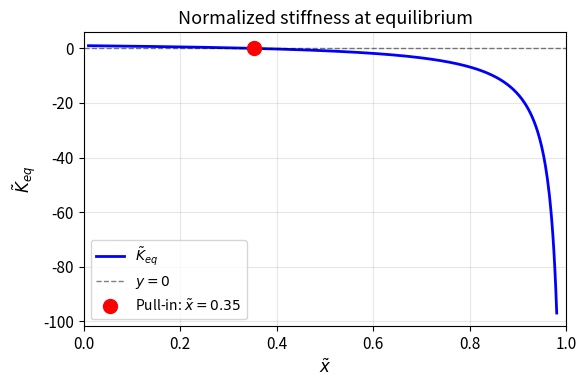

Here is the Python script that generated this plot: (Note: this script raises an exception after producing the figure.)
import numpy as np
import matplotlib.pyplot as plt
from scipy.optimize import brentq


plt.rcParams["text.usetex"] = False
plt.rcParams["font.size"] = 11


def tilde_K_eq(x_tilde: np.ndarray) -> np.ndarray:
    numerator = 4 * x_tilde**3 - 18 * x_tilde**2 + 30 * x_tilde - 18
    denominator = (2 * x_tilde**2 - 6 * x_tilde + 5) * (x_tilde**2 - 3 * x_tilde + 2)
    return 1 + x_tilde * numerator / denominator


def tilde_V_sq(x_tilde: np.ndarray) -> np.ndarray:
    numerator = 4 * x_tilde * (x_tilde**2 - 3 * x_tilde + 2) ** 2
    denominator = 2 * x_tilde**2 - 6 * x_tilde + 5
    return numerator / denominator


def main() -> None:
    print("=" * 60)
    print("Generating normalized graphs for the stepped parallel-plate actuator")
    print("=" * 60)

    x_range = np.linspace(0.01, 0.98, 500)

    # Critical point where tilde_K_eq crosses zero
    theta_critical = brentq(tilde_K_eq, 0.05, 0.9)
    print(f"  Critical displacement: tilde_x = {theta_critical:.4f}")

    # Figure 1: stiffness at equilibrium
    y_stiffness = tilde_K_eq(x_range)
    fig1, ax1 = plt.subplots(figsize=(6, 4))
    ax1.plot(x_range, y_stiffness, "b-", linewidth=2, label=r"$\tilde{K}_{eq}$")
    ax1.axhline(0, color="k", linestyle="--", linewidth=1, alpha=0.5, label="$y=0$")
    ax1.plot(
        theta_critical,
        0,
        "ro",
        markersize=10,
        label=rf"Pull-in: $\tilde{{x}}={theta_critical:.2f}$",
    )
    ax1.set_xlabel(r"$\tilde{x}$", fontsize=12)
    ax1.set_ylabel(r"$\tilde{K}_{eq}$", fontsize=12)
    ax1.set_title("Normalized stiffness at equilibrium", fontsize=13)
    ax1.set_xlim([0, 1])
    ax1.grid(True, alpha=0.3)
    ax1.legend(fontsize=10)
    plt.tight_layout()
    stiffness_path = (
        "content/Technion/MCS1/MCS1_HW002/MCS1_HW002_linear_voltage_stiffness.png"
    )
    plt.savefig(stiffness_path, dpi=100, bbox_inches="tight")
    plt.close(fig1)
    print(f"  Saved stiffness plot to {stiffness_path}")

    # Figure 2: equilibrium curve
    V_sq = tilde_V_sq(x_range)
    V_sq_critical = tilde_V_sq(theta_critical)

    fig2, ax2 = plt.subplots(figsize=(6, 4))
    stable_mask = x_range <= theta_critical
    unstable_mask = x_range >= theta_critical
    ax2.plot(
        x_range[stable_mask],
        V_sq[stable_mask],
        "b-",
        linewidth=2,
        label="Stable equilibrium",
    )
    ax2.plot(
        x_range[unstable_mask],
        V_sq[unstable_mask],
        "b--",
        linewidth=2,
        label="Unstable equilibrium",
    )
    ax2.plot(
        theta_critical,
        V_sq_critical,
        "ro",
        markersize=10,
        label=(
            rf"$\tilde{{x}}_{{PI}}={theta_critical:.2f}$, "
            rf"$\tilde{{V}}^2_{{PI}}={V_sq_critical:.2f}$"
        ),
    )
    ax2.axvline(
        theta_critical, color="r", linestyle="--", linewidth=1, alpha=0.3
    )
    ax2.axhline(
        V_sq_critical, color="r", linestyle="--", linewidth=1, alpha=0.3
    )
    ax2.set_xlabel(r"$\tilde{x}$", fontsize=12)
    ax2.set_ylabel(r"$\tilde{V}^{2}$", fontsize=12)
    ax2.set_title("Normalized equilibrium curve", fontsize=13)
    ax2.set_xlim([0, 1])
    positive_vals = V_sq[V_sq > 0]
    ax2.set_ylim([0, positive_vals.max() * 1.1 if positive_vals.size else 1])
    ax2.grid(True, alpha=0.3)
    ax2.legend(fontsize=10)
    plt.tight_layout()
    equilibrium_path = (
        "content/Technion/MCS1/MCS1_HW002/MCS1_HW002_linear_voltage_equilibrium.png"
    )
    plt.savefig(equilibrium_path, dpi=100, bbox_inches="tight")
    plt.close(fig2)
    print(f"  Saved equilibrium plot to {equilibrium_path}")


if __name__ == "__main__":
    main()

